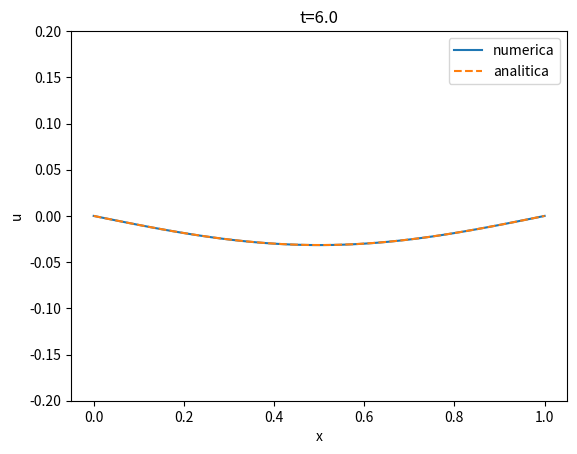

Recreate this plot in Python.
# -*- coding: utf-8 -*-
"""
Created on Wed Jun  4 15:34:08 2025

[redacted]
"""

# -*- coding: utf-8 -*-
"""
Created on Wed Jun  4 07:21:56 2025

[redacted]
"""

import numpy as np
import matplotlib.pyplot as plt

cos = np.cos
sin = np.sin
pi = np.pi

c = 1

def f(x,t):
    return sin(t)*sin(pi*x)
 
def u_analitica(t, x):
    wt = -1/((pi*c)**3 -pi*c)*sin(pi*c*t) + 1/((pi*c)**2 - 1)*sin(t)
    return wt*sin(pi*x)
 

N = 100
L = 1
dx = L/N
dt = 0.01

sigma = c*dt/dx # stability condition sigma <= 1

B = np.diag(2*(1-sigma**2)*np.ones(N-1)) + \
    np.diag(sigma**2*np.ones(N-2),1) + \
    np.diag(sigma**2*np.ones(N-2),-1)

# def u0_fun(x):
#     if x <= 0.5:
#         return x
#     else:
#         return 1 - x

# u0_vec = np.vectorize(u0_fun)
x = dx*np.arange(N+1)
u_full = np.zeros(N+1)

plt.plot(x,u_full)
plt.xlabel("x")
plt.ylabel("u")
plt.ylim(-0.6,0.6)

u0 = u_full[1:-1]
u1 = 0.5*B.dot(u0)

#fig = plt.figure()

u_a = u_analitica(0, x)
plt.cla()
plt.plot(x,u_full, label='numerica')
plt.plot(x,u_a, '--', label='analitica')
plt.legend()
plt.title('t=0')
plt.ylim(-0.6, 0.6)
plt.xlabel("x")
plt.ylabel("u")
filename = "num_t_nh_0.0.pdf"
plt.savefig(filename)
plt.show()

x_short = x[1:-1]
nt=630
for i in range(nt):
    t = (i+2)*dt
    u = B.dot(u1) + dt**2*f(x_short, t) - u0 
    if (i+2) % 120 == 0:
        u_full = np.concatenate(([0],u,[0]))
        t = (i+2)*dt
        u_a = u_analitica(t, x)
        plt.cla()
        plt.plot(x,u_full, label='numerica')
        plt.plot(x,u_a, '--', label='analitica')
        plt.legend()
        plt.title('t='+str(t))
        plt.ylim(-0.2, 0.2)
        plt.xlabel("x")
        plt.ylabel("u")
        filename = "num_t_nh_"+ str(t) + ".pdf"
        plt.savefig(filename)
        plt.pause(0.2)

    u0 = u1
    u1 = u
